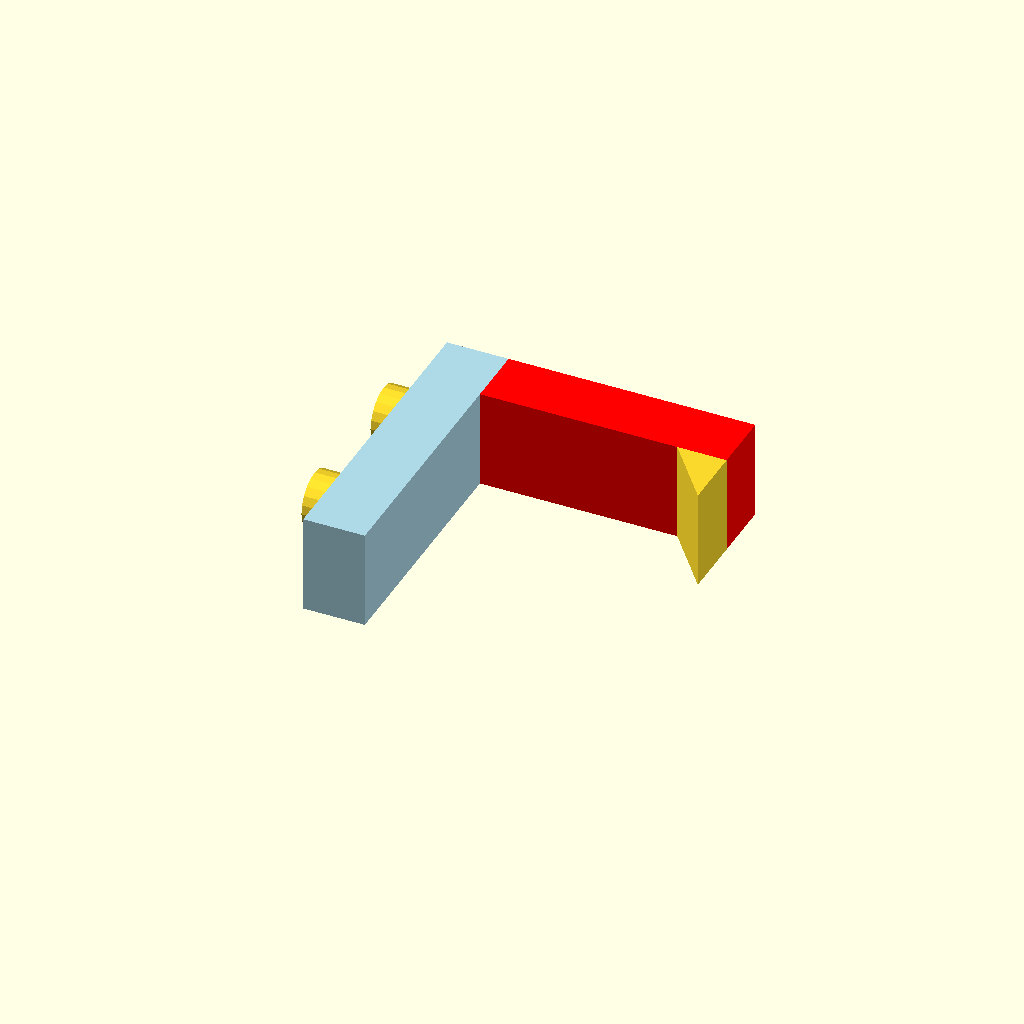
Cell 1: rendered with the file's own defaults.
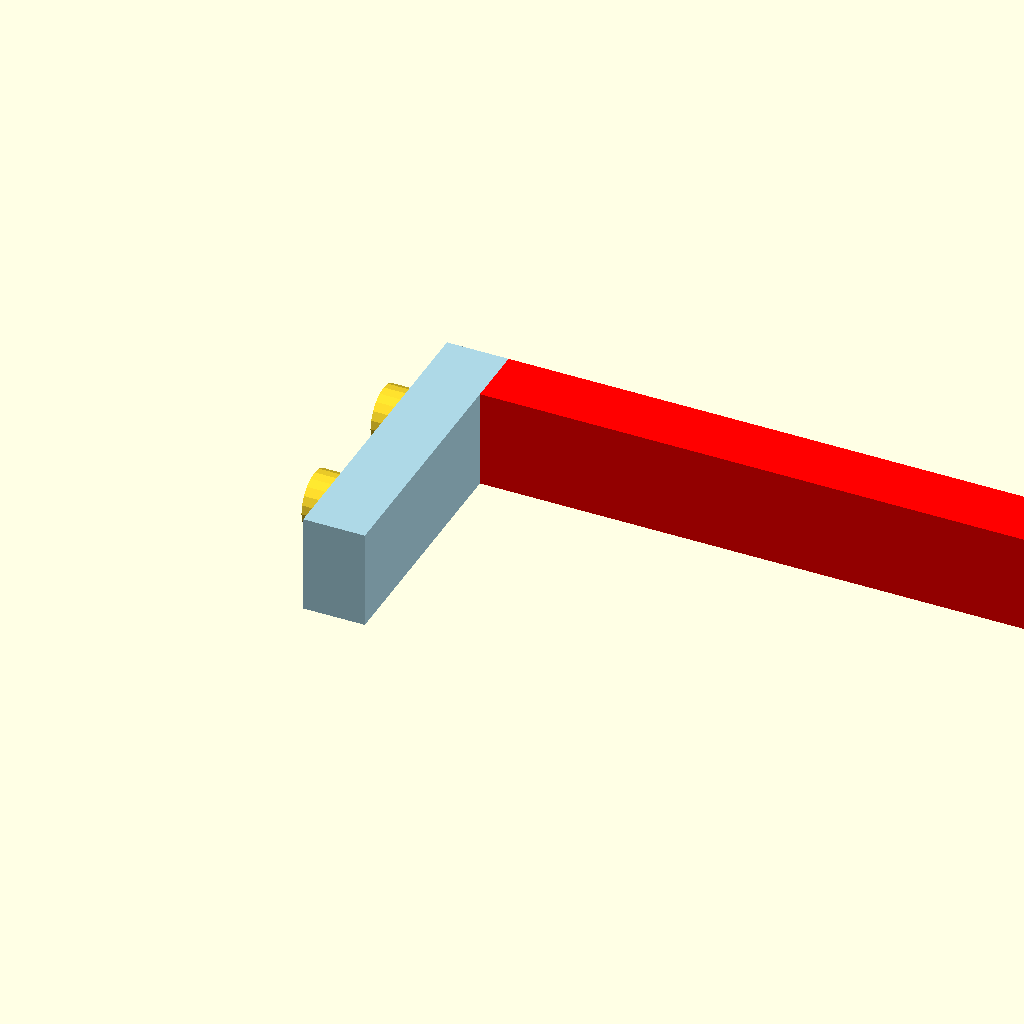
Cell 2 — length set to 60, the other parameters unchanged.
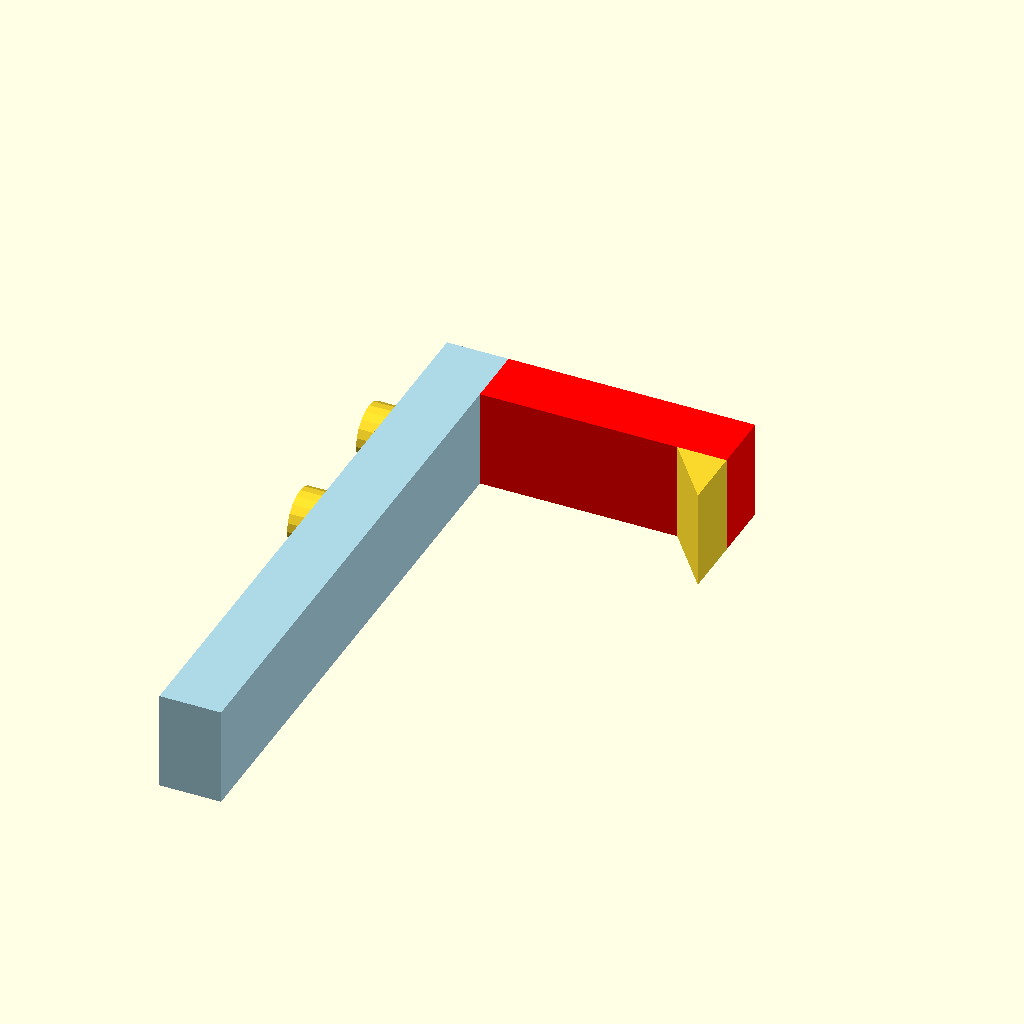
Cell 3: height = 50 (everything else at default).
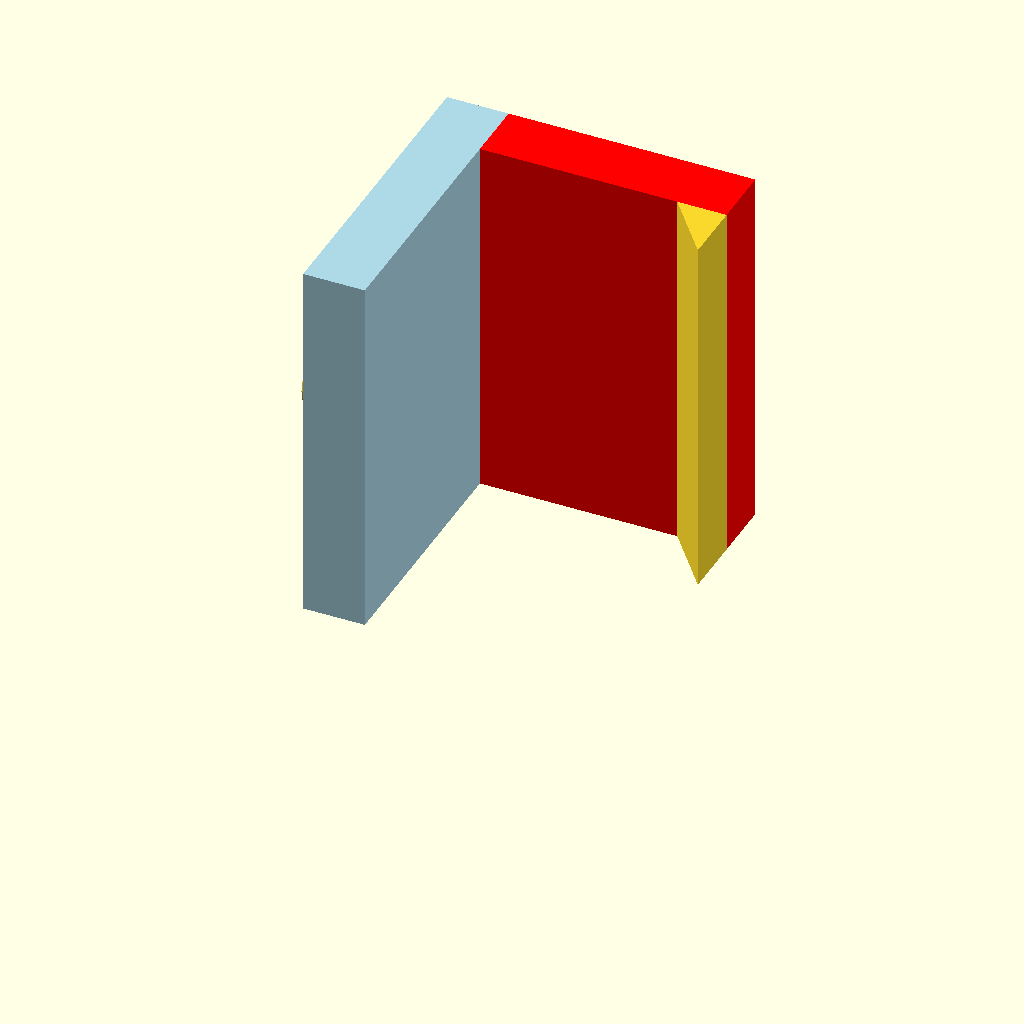
Cell 4: width = 30 (everything else at default).
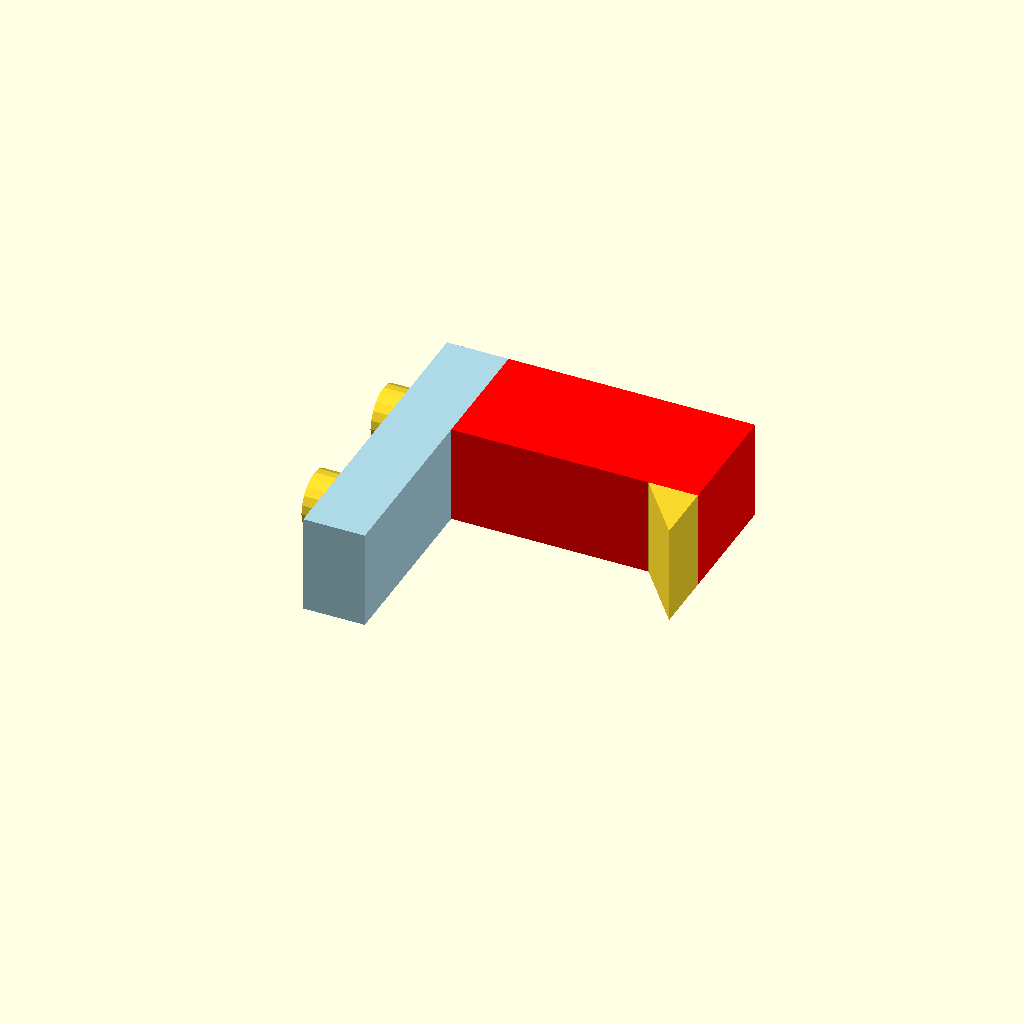
Cell 5: the same model with height_bottom = 10.
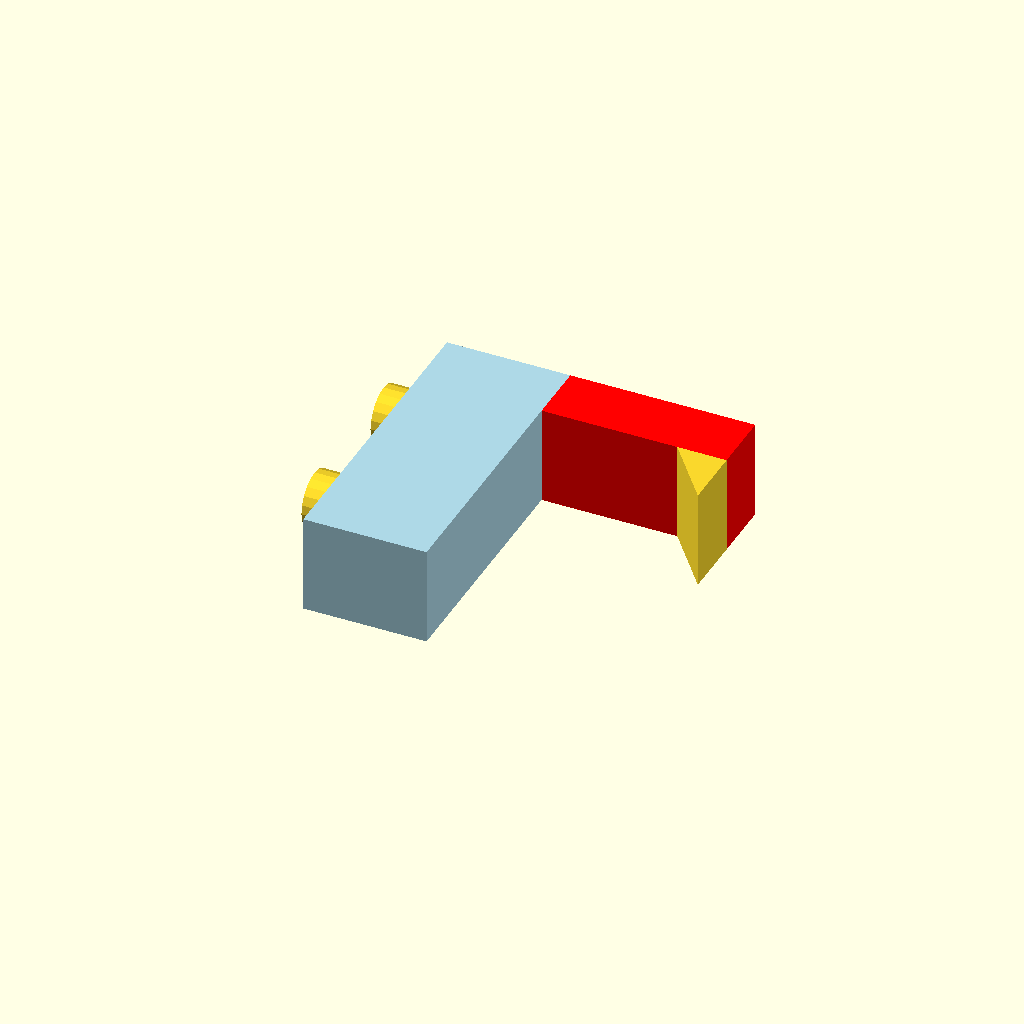
Cell 6: width_wall = 10 (everything else at default).
One fixed orthographic camera (rotation 55°, 0°, 25°; colour scheme Cornfield) for every cell.
OpenSCAD source file inputs/thingiverse/files/thing-2451082/files/european-toolwall-hook.scad:
// Small hook for tool walls using the european "Eurolochung" pattern
// Author: Peter Jochum <peter.jochum@aau.at>

//include <utils/build_plate.scad>

// Length of the hook (horizontal part)
length = 25; // [15:60]

// Height of the hook (vertical part)
height = 25; // [10:50]

// Width of the hook
width = 8; // [5:30]

// Height of the horizontal hook part
height_bottom = 5; // [3:10]

// width the wall hook part
width_wall = 5; // [3:10]

// Sizes and type of hook end
hook_end_length = 4; // how deep the end of the hook is
hook_end_height = 5;  // height of the end of the hook

// Type of the hook end
hook_end_type = "triangle";  // [square,triangle]

// Sizes regarding the holders for your tool wall
// Space between holes in tool wall (12 and 15mm seem to be common)
hole_vertical_distance = 12;

// Diameter of the holes
hole_diameter = 5;

// Length of the holding cylinders
holder_height = 2; // [0.0:10.0]

// Thickness of the metal - a smaller cylinder is created along this distance
metal_thickness = 1; 

// This value is subtracted from the cylinders to make holders fit easier into the wall holes
fitting_modifier = 0.2;


// Performance variables
cylinder_segments = 20*1; // how detailed the segments of the used cylinders are

// Calculated variables (DO NOT TOUCH)
spacer_height = metal_thickness + fitting_modifier; // add fitting_modifier for an easier fit
hole_radius = hole_diameter / 2;


// Main body of the hook, a cube
module body() {
    union() {
    color("Lightblue") cube([width_wall, width, height]);
        translate([width_wall, 0, 0]) {
            color("Red") cube([length-width_wall, width, height_bottom]);
        }
    }
}

module hook_end() {
    translate([length-hook_end_length,0,height_bottom]) {
        if(hook_end_type == "square")  hook_end_square(); 
        if (hook_end_type == "triangle") hook_end_triangle();
    }
}

// Adds a square end to the hook so tools don't fall off
module hook_end_square() {
    color("Green") cube([hook_end_length, width, hook_end_height]);
}

// Adds a triangular end to the hook for easier removal of tools
module hook_end_triangle() {
    hook_points = [[0,0], [hook_end_length,0], [hook_end_length, hook_end_height]];
    translate([0,width, 0]) {
        rotate([90, 0, 0]) {
            linear_extrude(height=width) {
                polygon(points=hook_points);
            }
        }
    }
}

module hole_mount() {
    rotate([0,90,0]) {
        union () {
                cylinder(h=spacer_height, r=hole_radius*0.67, center=true,  $fn=cylinder_segments);
            translate([0, 0, -spacer_height]) {
                cylinder(h=holder_height, r=hole_radius-fitting_modifier, center=true, $fn=cylinder_segments); // fitting modifier is subracted from the radius to facliate insertion
            }
        }
    }
}

rotate([90,0,0]) { // Part will be printed sideways
    union () {
        body();
        hook_end();
         translate([-spacer_height/2,  width/2,  0]) {
             for(i=[0:1]) {
                 translate([0,0,height*.1 + hole_radius + (i*hole_vertical_distance)]) {
                        hole_mount();
                 }
             }
         }
     }
 }

//build_plate(3,250,210);
Parameter table extracted from the source (name, type, default, range or options):
length: number, default 25, range 15 to 60
height: number, default 25, range 10 to 50
width: number, default 8, range 5 to 30
height_bottom: number, default 5, range 3 to 10
width_wall: number, default 5, range 3 to 10
hook_end_length: number, default 4
hook_end_height: number, default 5
hook_end_type: string, default "triangle", options "square", "triangle"
hole_vertical_distance: number, default 12
hole_diameter: number, default 5
holder_height: number, default 2, range 0 to 10
metal_thickness: number, default 1
fitting_modifier: number, default 0.2
